Run: headless pygame with SDL's dummy video driver; simulated clock (each Clock.tick advances the game by its frame time, no real sleeping); random seed 0; keys injected as events and as key.get_pressed() state; no mouse input.
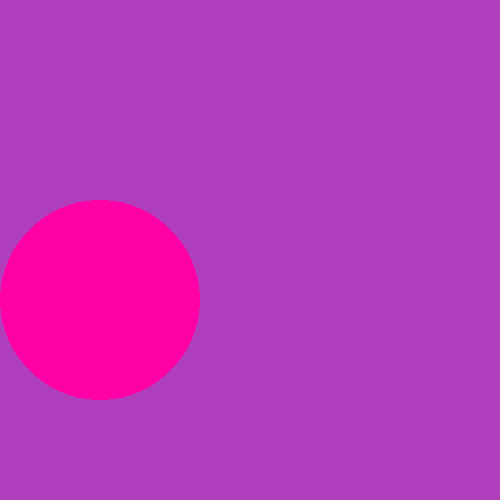
Frame 1 of 4 · flips 1–60 · no input
Frame 2 of 4 · flips 61–180 · tapped SPACE, RETURN · held RIGHT (→), D · screen unchanged from frame 1, image omitted
Frame 3 of 4 · flips 181–300 · held DOWN (↓), S · screen unchanged from frame 2, image omitted
Frame 4 of 4 · flips 301–420 · held LEFT (←), A, UP (↑), W · screen unchanged from frame 3, image omitted

The pygame program that drew these frames:

import pygame

pygame.init() # initialize = to start

screen = pygame.display.set_mode((500, 500)) # size
#                                  w    h
running = True
# main game loop
while running:
    # event: an action triggered by a user input
    for event in pygame.event.get(): # responsible to get events coming from user
        if event.type == pygame.QUIT:
            running = False

    screen.fill((176, 62, 189)) # what color you want to fill in your screen

    pygame.draw.circle(
        screen, 
        (255, 0, 166), # color
        (100, 300), # centrer cords
        100 # radius
    )

    # note: keep this line at the bottom below everything
    pygame.display.flip() # mean the same =v=
    # pygame.display.update()

pygame.quit()
